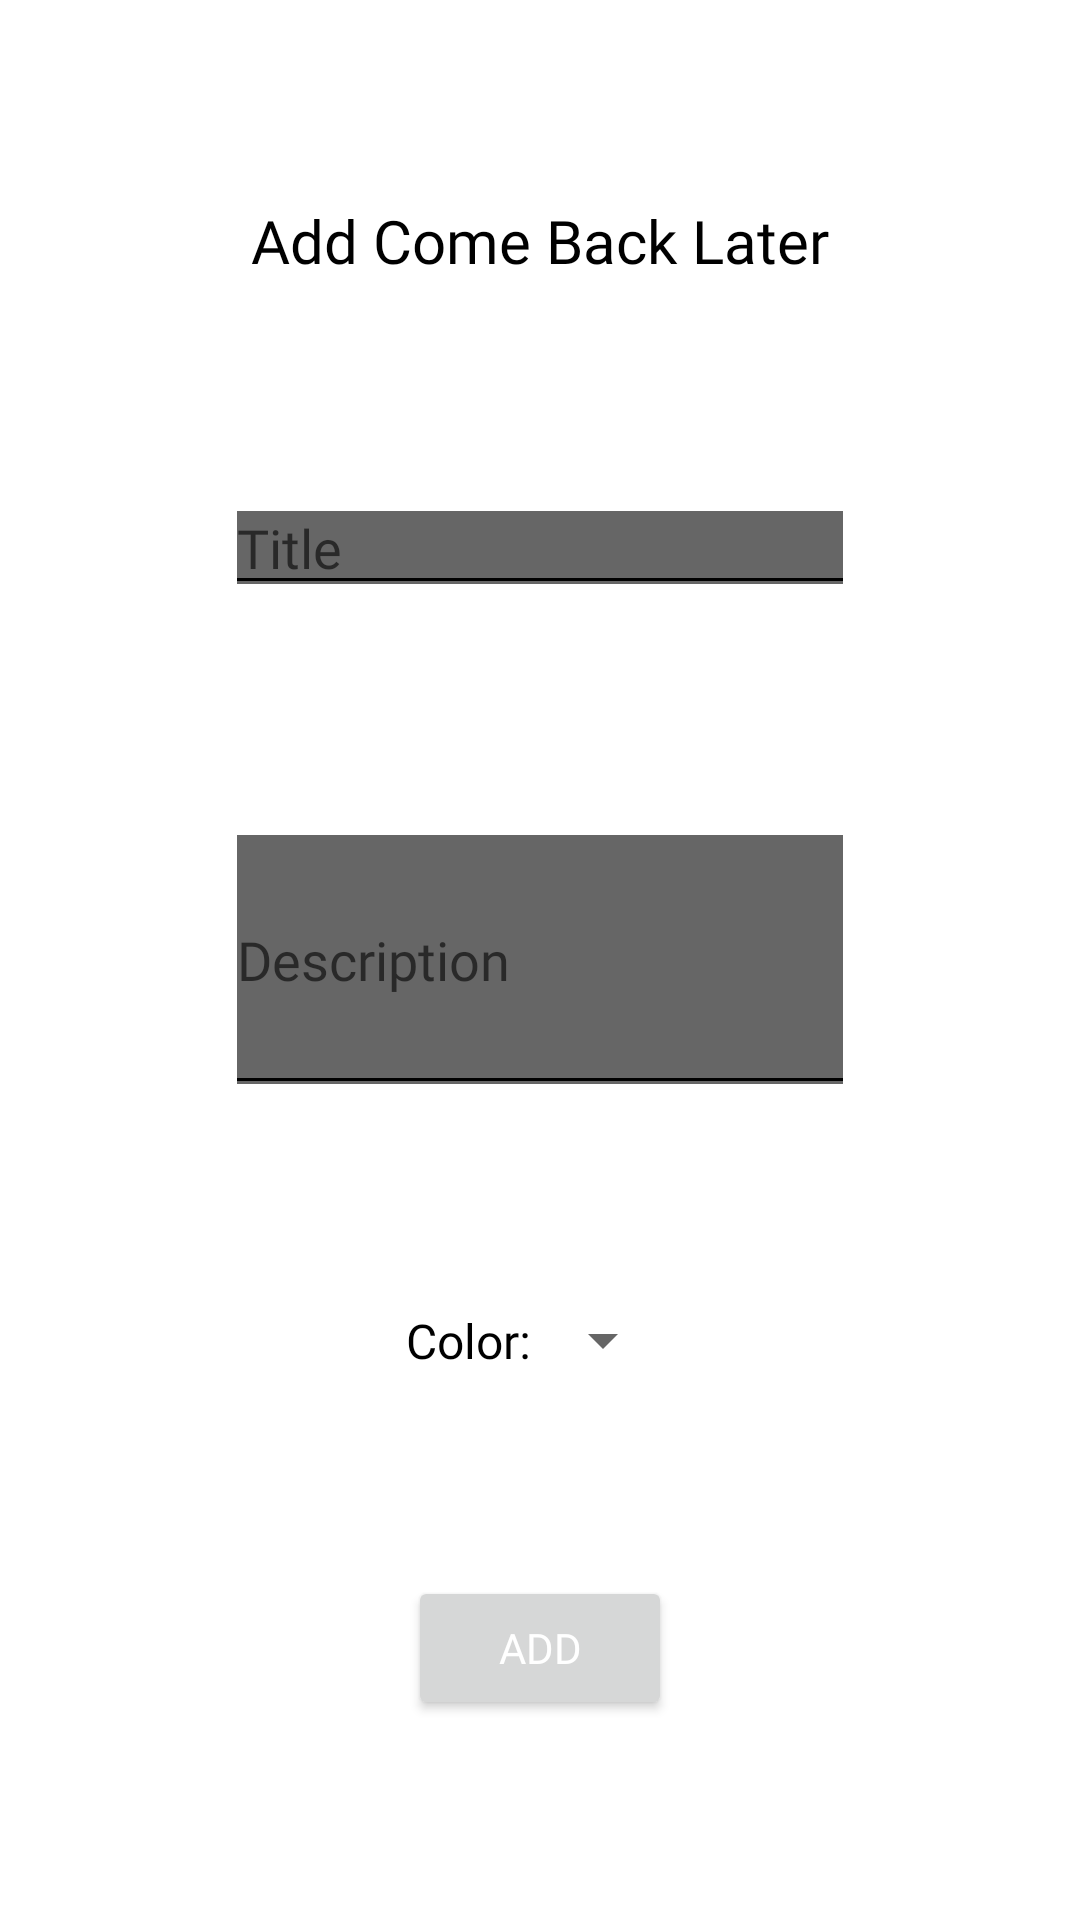

This screen was rendered from an Android layout file. Write that file and the resources it references.
<!-- AndroidManifest.xml: application theme Theme.Test4 -->
<!-- res/layout/fragment_agregar_later.xml -->
<?xml version="1.0" encoding="utf-8"?>
<layout xmlns:android="http://schemas.android.com/apk/res/android"
    xmlns:app="http://schemas.android.com/apk/res-auto"
    xmlns:tools="http://schemas.android.com/tools">

    <androidx.constraintlayout.widget.ConstraintLayout
        android:id="@+id/frameLayout"
        android:layout_width="match_parent"
        android:layout_height="match_parent">


        <TextView
            android:id="@+id/tvLater"
            android:layout_width="wrap_content"
            android:layout_height="wrap_content"
            android:fontFamily="@font/milmedium"
            android:text="@string/agregarCBLater"
            android:textColor = "?android:textColorPrimary"
            android:textSize="20sp"
            app:layout_constraintBottom_toTopOf="@+id/etNombreLater"
            app:layout_constraintEnd_toEndOf="parent"
            app:layout_constraintStart_toStartOf="parent"
            app:layout_constraintTop_toTopOf="parent" />

        <EditText
            android:id="@+id/etNombreLater"
            android:layout_width="wrap_content"
            android:layout_height="wrap_content"
            android:backgroundTintMode="add"
            android:ems="10"
            android:fontFamily="@font/millight"
            android:hint="@string/nombre_tarea"
            android:inputType="text"
            android:nextFocusDown="@id/etDescripcionTareaLibre"
            app:layout_constraintBottom_toTopOf="@+id/etDescripcionLater"
            app:layout_constraintEnd_toEndOf="parent"
            app:layout_constraintStart_toStartOf="parent"
            app:layout_constraintTop_toBottomOf="@+id/tvLater" />

        <EditText
            android:id="@+id/etDescripcionLater"
            android:layout_width="wrap_content"
            android:layout_height="100dp"
            android:autofillHints="descripction"
            android:backgroundTintMode="add"
            android:ems="10"
            android:fontFamily="@font/millight"
            android:hint="@string/descripciontarea"
            app:layout_constraintBottom_toTopOf="@+id/spinnerColorLater"
            app:layout_constraintEnd_toEndOf="parent"
            app:layout_constraintStart_toStartOf="parent"
            app:layout_constraintTop_toBottomOf="@+id/etNombreLater" />


        <TextView
            android:id="@+id/tvColor"
            android:layout_width="wrap_content"
            android:layout_height="wrap_content"
            android:fontFamily="@font/millight"
            android:text="@string/colorTV"
            android:textColor = "?android:textColorPrimary"
            android:textSize="16sp"
            app:layout_constraintBottom_toBottomOf="@+id/spinnerColorLater"
            app:layout_constraintEnd_toStartOf="@+id/spinnerColorLater"
            app:layout_constraintHorizontal_bias="0.5"
            app:layout_constraintHorizontal_chainStyle="packed"
            app:layout_constraintStart_toStartOf="parent"
            app:layout_constraintTop_toTopOf="@+id/spinnerColorLater" />


        <Spinner
            android:id="@+id/spinnerColorLater"
            android:layout_width="wrap_content"
            android:layout_height="wrap_content"
            app:layout_constraintBottom_toTopOf="@+id/btnAgregarLater"
            app:layout_constraintEnd_toEndOf="parent"
            app:layout_constraintHorizontal_bias="0.5"
            app:layout_constraintStart_toEndOf="@+id/tvColor"
            app:layout_constraintTop_toBottomOf="@+id/etDescripcionLater" />

        <Button
            android:id="@+id/btnAgregarLater"
            android:layout_width="wrap_content"
            android:layout_height="wrap_content"
            android:fontFamily="@font/milmedium"
            android:text="@string/botonCompletarAgregarTarea"
            android:textColor = "@color/white"
            app:layout_constraintBottom_toBottomOf="parent"
            app:layout_constraintEnd_toEndOf="parent"
            app:layout_constraintStart_toStartOf="parent"
            app:layout_constraintTop_toBottomOf="@+id/spinnerColorLater" />


    </androidx.constraintlayout.widget.ConstraintLayout>

</layout>
<!-- resources referenced by this layout -->
<resources>
  <color name="white">#FFFFFFFF</color>
  <string name="agregarCBLater">Add Come Back Later</string>
  <string name="botonCompletarAgregarTarea">Add</string>
  <string name="colorTV">Color:</string>
  <string name="descripciontarea">Description</string>
  <string name="nombre_tarea">Title</string>
  <style name="Theme.Test4" parent="Theme.MaterialComponents.DayNight.DarkActionBar">
          
          <item name="colorPrimary">@color/purple_500</item>
          <item name="colorPrimaryVariant">@color/purple_700</item>
          <item name="colorOnPrimary">@color/white</item>
          
          <item name="colorSecondary">@color/teal_200</item>
          <item name="colorSecondaryVariant">@color/teal_700</item>
          <item name="colorOnSecondary">@color/black</item>
          
          <item name="android:statusBarColor" tools:targetApi="l">?attr/colorPrimaryVariant</item>
          
          <item name="android:textColorPrimary">@color/black</item>
      </style>
  <color name="purple_500">#1034a6</color>
  <color name="purple_700">#003366</color>
  <color name="teal_200">#f08300</color>
  <color name="teal_700">#f08300</color>
  <color name="black">#FF000000</color>
</resources>
